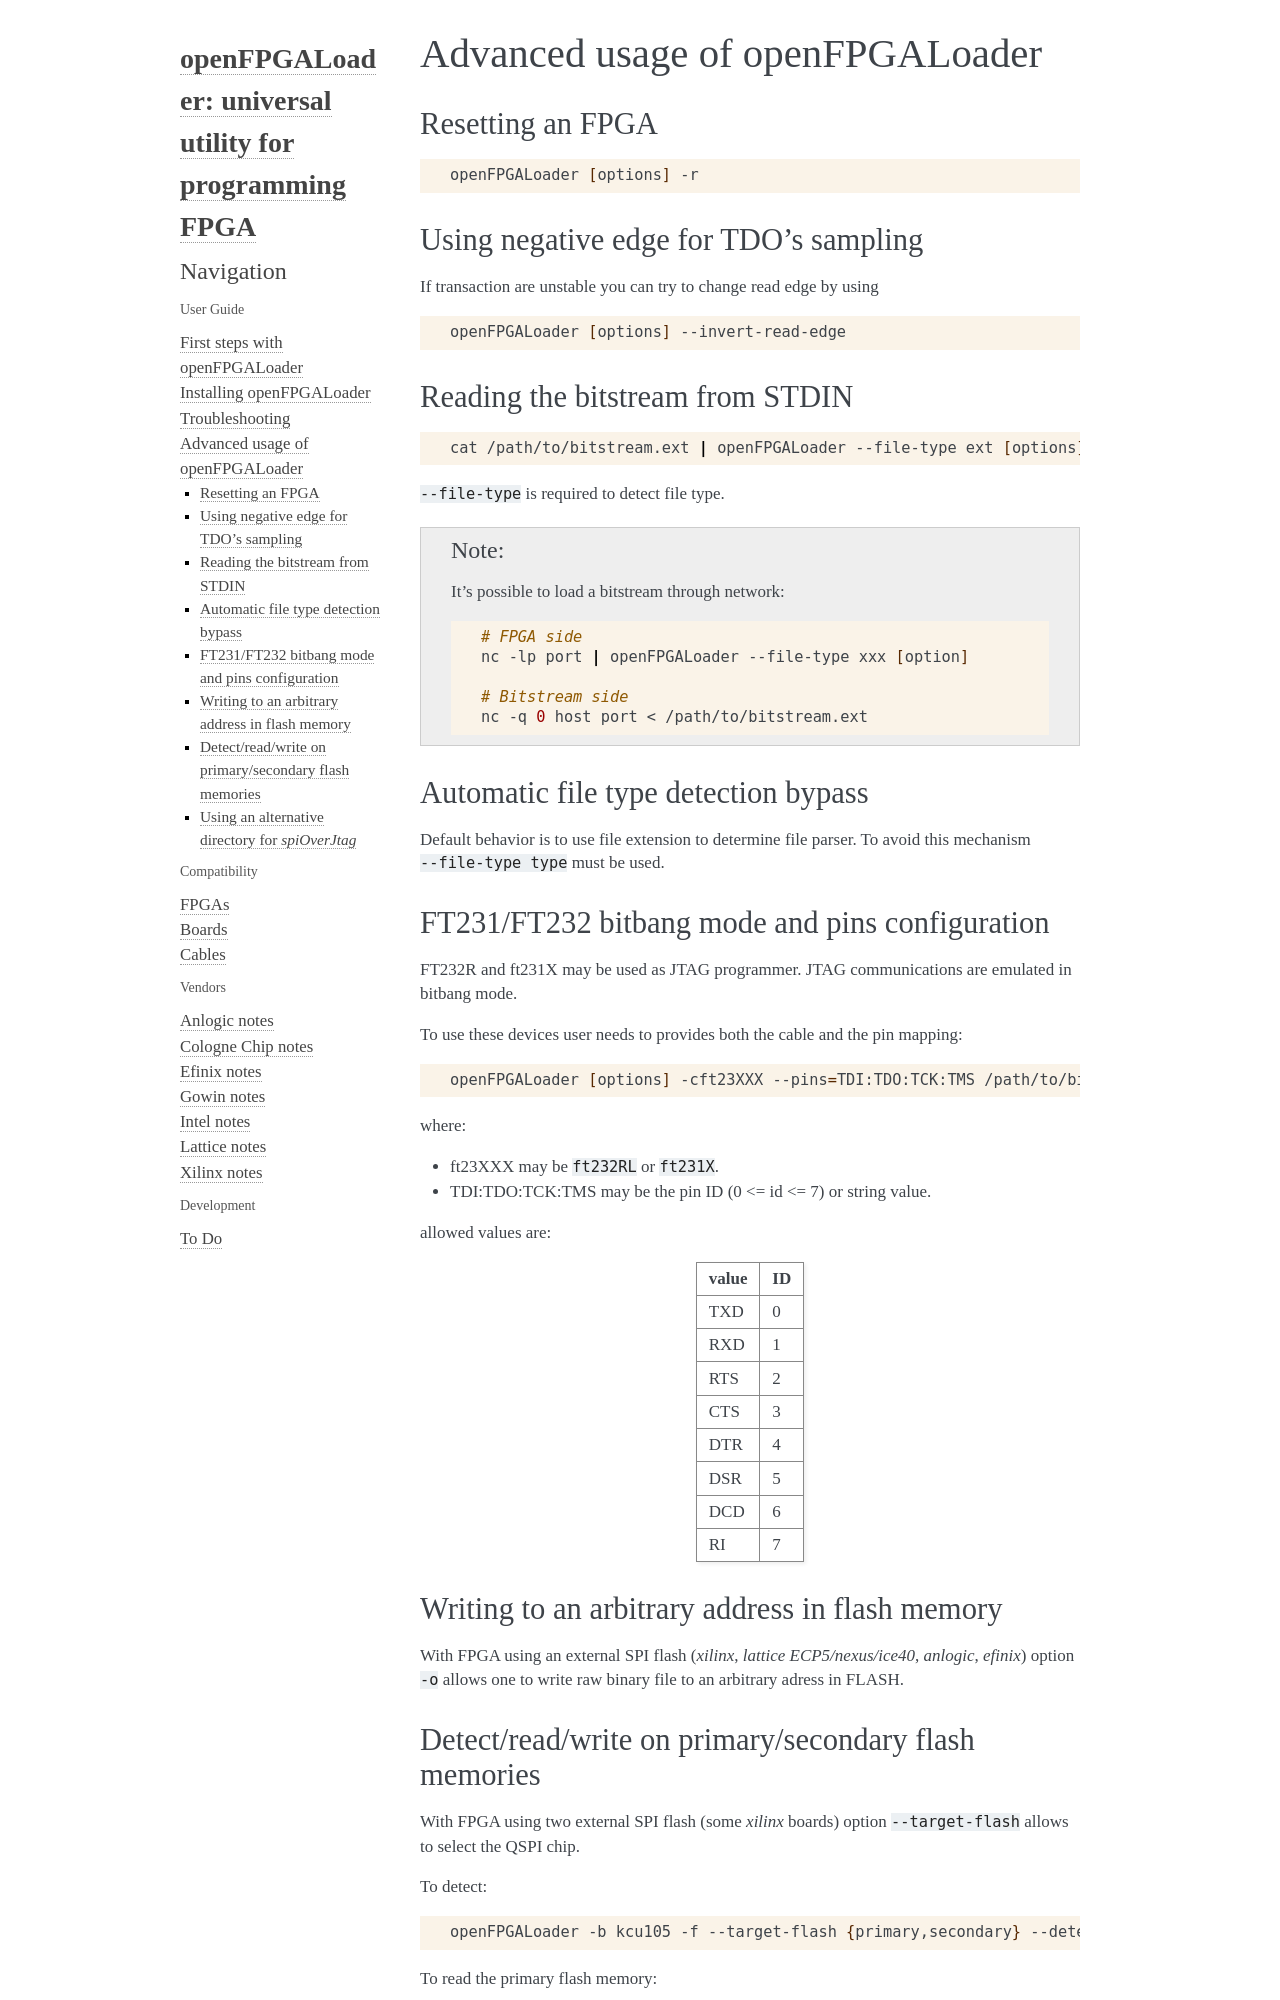

repository: trabucayre/openFPGALoader · page: guide/advanced.html · generator: sphinx

.. _advanced-usage:

Advanced usage of openFPGALoader
################################

Resetting an FPGA
=================

.. code-block:: bash

    openFPGALoader [options] -r

Using negative edge for TDO's sampling
======================================

If transaction are unstable you can try to change read edge by using

.. code-block:: bash

    openFPGALoader [options] --invert-read-edge

Reading the bitstream from STDIN
================================

.. code-block:: bash

    cat /path/to/bitstream.ext | openFPGALoader --file-type ext [options]

``--file-type`` is required to detect file type.

.. NOTE::
  It's possible to load a bitstream through network:

  .. code-block:: bash

    # FPGA side
    nc -lp port | openFPGALoader --file-type xxx [option]

    # Bitstream side
    nc -q 0 host port < /path/to/bitstream.ext

Automatic file type detection bypass
====================================

Default behavior is to use file extension to determine file parser.
To avoid this mechanism ``--file-type type`` must be used.

FT231/FT232 bitbang mode and pins configuration
===============================================

FT232R and ft231X may be used as JTAG programmer.
JTAG communications are emulated in bitbang mode.

To use these devices user needs to provides both the cable and the pin mapping:

.. code-block:: bash

    openFPGALoader [options] -cft23XXX --pins=TDI:TDO:TCK:TMS /path/to/bitstream.ext

where:

* ft23XXX may be ``ft232RL`` or ``ft231X``.
* TDI:TDO:TCK:TMS may be the pin ID (0 <= id <= 7) or string value.

allowed values are:

===== ==
value ID
===== ==
 TXD  0
 RXD  1
 RTS  2
 CTS  3
 DTR  4
 DSR  5
 DCD  6
 RI   7
===== ==

Writing to an arbitrary address in flash memory
===============================================

With FPGA using an external SPI flash (*xilinx*, *lattice ECP5/nexus/ice40*, *anlogic*, *efinix*) option ``-o`` allows
one to write raw binary file to an arbitrary adress in FLASH.
